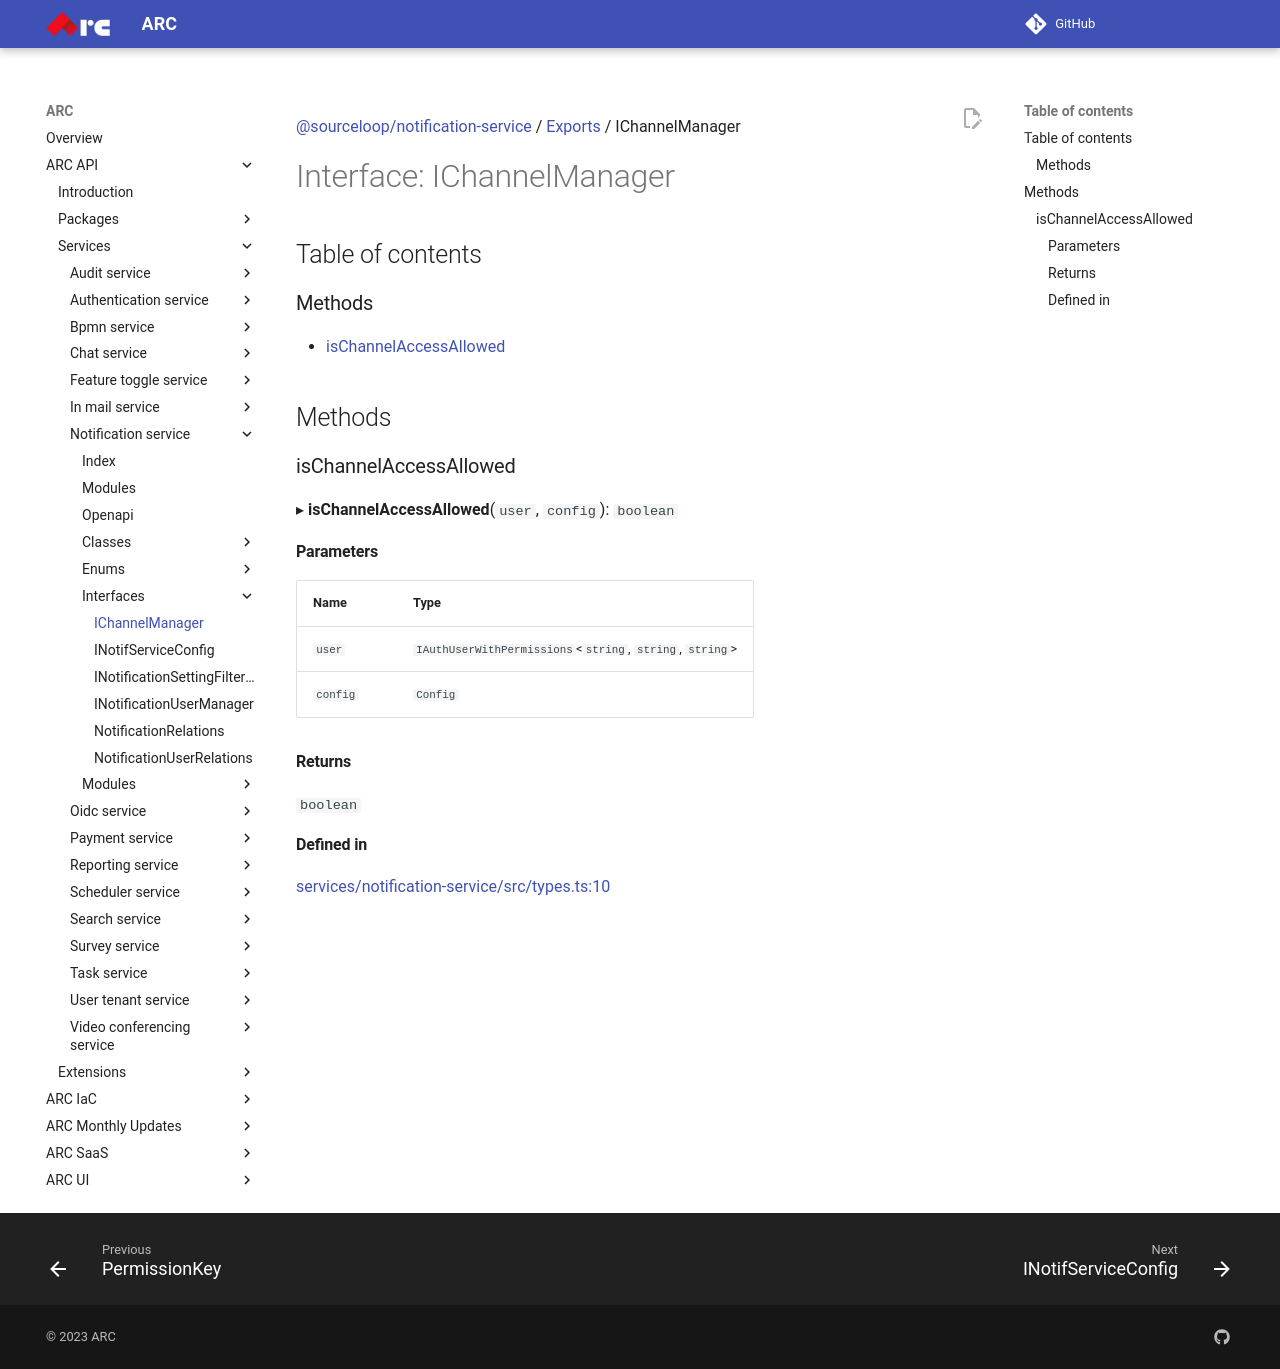

repository: sourcefuse/arc-docs · page: arc-api-docs/services/notification-service/interfaces/IChannelManager/index.html · generator: mkdocs

[@sourceloop/notification-service](../README.md) / [Exports](../modules.md) / IChannelManager

# Interface: IChannelManager

## Table of contents

### Methods

- [isChannelAccessAllowed](IChannelManager.md#ischannelaccessallowed)

## Methods

### isChannelAccessAllowed

▸ **isChannelAccessAllowed**(`user`, `config`): `boolean`

#### Parameters

| Name | Type |
| :------ | :------ |
| `user` | `IAuthUserWithPermissions`<`string`, `string`, `string`\> |
| `config` | `Config` |

#### Returns

`boolean`

#### Defined in

[services/notification-service/src/types.ts:10](https://github.com/sourcefuse/loopback4-microservice-catalog/blob/eb9d4d57/services/notification-service/src/types.ts#L10)
